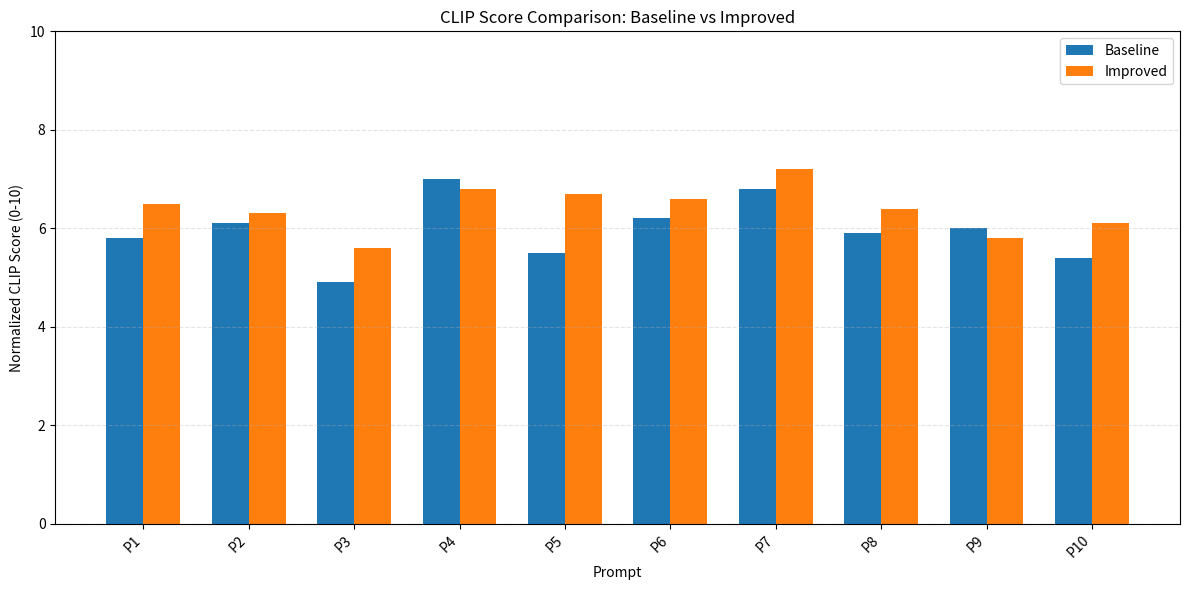
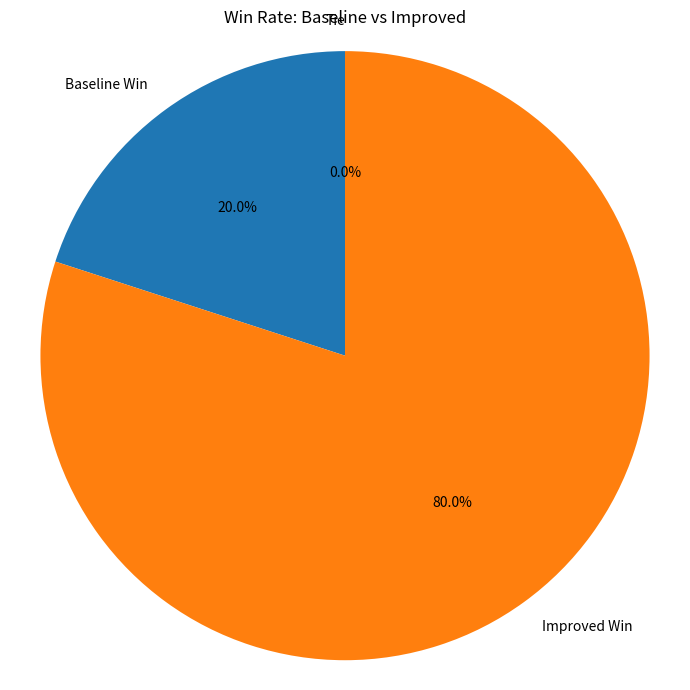
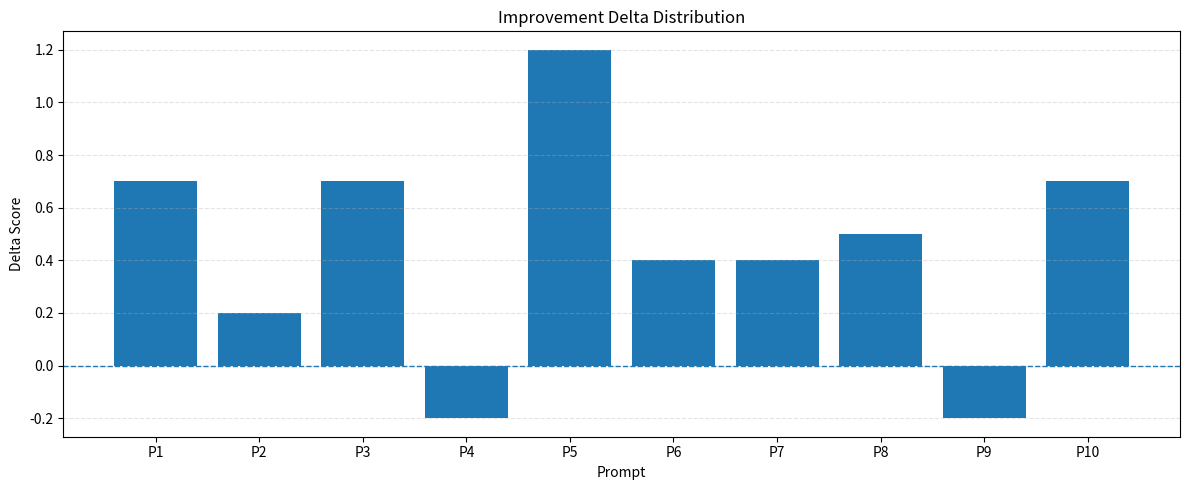

These charts were generated, in order, by the following Python code:
import argparse
import json
import os
from typing import Any

import matplotlib
matplotlib.use("Agg")
import matplotlib.pyplot as plt


def _ensure_dir(output_path: str):
    directory = os.path.dirname(output_path)
    if directory:
        os.makedirs(directory, exist_ok=True)


def _default_labels(n: int) -> list[str]:
    return [f"P{i + 1}" for i in range(n)]


def plot_score_comparison_bar(
    baseline_scores: list[float],
    improved_scores: list[float],
    output_path: str,
    labels: list[str] | None = None,
):
    if len(baseline_scores) != len(improved_scores):
        raise ValueError("baseline_scores and improved_scores must have the same length.")

    if labels is None:
        labels = _default_labels(len(baseline_scores))

    x = list(range(len(labels)))
    width = 0.35

    fig, ax = plt.subplots(figsize=(12, 6))
    ax.bar([i - width / 2 for i in x], baseline_scores, width, label="Baseline")
    ax.bar([i + width / 2 for i in x], improved_scores, width, label="Improved")

    ax.set_xlabel("Prompt")
    ax.set_ylabel("Normalized CLIP Score (0-10)")
    ax.set_title("CLIP Score Comparison: Baseline vs Improved")
    ax.set_xticks(x)
    ax.set_xticklabels(labels, rotation=45, ha="right")
    ax.set_ylim(0, 10)
    ax.legend()
    ax.grid(axis="y", linestyle="--", alpha=0.35)

    plt.tight_layout()
    _ensure_dir(output_path)
    plt.savefig(output_path, dpi=200)
    plt.close()


def plot_win_rate_pie(results: list[dict[str, Any]], output_path: str):
    baseline_wins = sum(1 for r in results if r.get("winner") == "Baseline")
    improved_wins = sum(1 for r in results if r.get("winner") == "Improved")
    ties = sum(1 for r in results if r.get("winner") == "Tie")

    labels = ["Baseline Win", "Improved Win", "Tie"]
    values = [baseline_wins, improved_wins, ties]

    if sum(values) == 0:
        values = [0, 0, 1]

    fig, ax = plt.subplots(figsize=(7, 7))
    ax.pie(values, labels=labels, autopct="%1.1f%%", startangle=90)
    ax.set_title("Win Rate: Baseline vs Improved")
    ax.axis("equal")

    _ensure_dir(output_path)
    plt.tight_layout()
    plt.savefig(output_path, dpi=200)
    plt.close()


def plot_delta_distribution(
    baseline_scores: list[float],
    improved_scores: list[float],
    output_path: str,
):
    if len(baseline_scores) != len(improved_scores):
        raise ValueError("baseline_scores and improved_scores must have the same length.")

    deltas = [i - b for b, i in zip(baseline_scores, improved_scores)]
    labels = _default_labels(len(deltas))

    fig, ax = plt.subplots(figsize=(12, 5))
    ax.bar(labels, deltas)
    ax.axhline(0, linestyle="--", linewidth=1)
    ax.set_xlabel("Prompt")
    ax.set_ylabel("Delta Score")
    ax.set_title("Improvement Delta Distribution")
    ax.grid(axis="y", linestyle="--", alpha=0.35)

    plt.tight_layout()
    _ensure_dir(output_path)
    plt.savefig(output_path, dpi=200)
    plt.close()


def plot_attribute_heatmap(attribute_scores: dict, output_path: str):
    objects = list(attribute_scores.keys())
    attr_names = set()

    for obj_data in attribute_scores.values():
        attr_names.update(obj_data.get("attributes", {}).keys())

    attr_names = sorted(attr_names)

    if not objects or not attr_names:
        fig, ax = plt.subplots(figsize=(6, 3))
        ax.text(0.5, 0.5, "No attribute scores available", ha="center", va="center")
        ax.axis("off")
        _ensure_dir(output_path)
        plt.savefig(output_path, dpi=200)
        plt.close()
        return

    data = []
    for obj in objects:
        row = []
        for attr in attr_names:
            row.append(attribute_scores[obj].get("attributes", {}).get(attr, 0.0))
        data.append(row)

    fig, ax = plt.subplots(figsize=(max(8, len(attr_names)), max(4, len(objects))))
    im = ax.imshow(data, aspect="auto")

    ax.set_xticks(range(len(attr_names)))
    ax.set_xticklabels(attr_names, rotation=45, ha="right")
    ax.set_yticks(range(len(objects)))
    ax.set_yticklabels(objects)
    ax.set_title("Per-Attribute CLIP Score Heatmap")

    for i in range(len(objects)):
        for j in range(len(attr_names)):
            ax.text(j, i, f"{data[i][j]:.1f}", ha="center", va="center", fontsize=8)

    plt.colorbar(im)
    plt.tight_layout()
    _ensure_dir(output_path)
    plt.savefig(output_path, dpi=200)
    plt.close()


def generate_report_table(
    baseline_scores: list[float],
    improved_scores: list[float],
    output_path: str,
    prompts: list[str] | None = None,
):
    if len(baseline_scores) != len(improved_scores):
        raise ValueError("baseline_scores and improved_scores must have the same length.")

    if prompts is None:
        prompts = [f"Prompt {i + 1}" for i in range(len(baseline_scores))]

    lines = []
    lines.append("| Prompt | Baseline CLIP | Improved CLIP | Delta | Winner |")
    lines.append("|--------|---------------|---------------|-------|--------|")

    for i, (b, imp) in enumerate(zip(baseline_scores, improved_scores)):
        delta = imp - b
        sign = "+" if delta > 0 else ""

        if abs(delta) <= 0.15:
            winner = "Tie"
        elif delta > 0:
            winner = "Improved"
        else:
            winner = "Baseline"

        prompt_label = prompts[i]
        if len(prompt_label) > 60:
            prompt_label = prompt_label[:57] + "..."

        lines.append(
            f"| {prompt_label} | {b:.4f} | {imp:.4f} | {sign}{delta:.4f} | {winner} |"
        )

    avg_b = sum(baseline_scores) / len(baseline_scores) if baseline_scores else 0
    avg_i = sum(improved_scores) / len(improved_scores) if improved_scores else 0
    avg_d = avg_i - avg_b
    sign = "+" if avg_d > 0 else ""

    lines.append(
        f"| **Average** | **{avg_b:.4f}** | **{avg_i:.4f}** | **{sign}{avg_d:.4f}** | - |"
    )

    _ensure_dir(output_path)
    with open(output_path, "w", encoding="utf-8") as f:
        f.write("\n".join(lines))


def generate_all_visualizations_from_results(results_json: str, output_dir: str | None = None):
    with open(results_json, "r", encoding="utf-8") as f:
        data = json.load(f)

    baseline_scores = data.get("baseline_scores", [])
    improved_scores = data.get("improved_scores", [])
    prompts = data.get("prompts", [])

    if not baseline_scores or not improved_scores:
        raise ValueError("results.json does not contain baseline_scores/improved_scores.")

    if output_dir is None:
        output_dir = os.path.dirname(results_json)

    os.makedirs(output_dir, exist_ok=True)

    labels = _default_labels(len(baseline_scores))

    plot_score_comparison_bar(
        baseline_scores,
        improved_scores,
        os.path.join(output_dir, "score_comparison.png"),
        labels=labels,
    )

    comparison_results = []
    for b, imp in zip(baseline_scores, improved_scores):
        delta = imp - b
        if abs(delta) <= 0.15:
            winner = "Tie"
        elif delta > 0:
            winner = "Improved"
        else:
            winner = "Baseline"

        comparison_results.append(
            {
                "baseline_score": b,
                "improved_score": imp,
                "delta": delta,
                "winner": winner,
            }
        )

    plot_win_rate_pie(
        comparison_results,
        os.path.join(output_dir, "win_rate.png"),
    )

    plot_delta_distribution(
        baseline_scores,
        improved_scores,
        os.path.join(output_dir, "delta_distribution.png"),
    )

    generate_report_table(
        baseline_scores,
        improved_scores,
        os.path.join(output_dir, "report_table.md"),
        prompts=prompts,
    )

    summary = {
        "num_prompts": len(baseline_scores),
        "baseline_avg": round(sum(baseline_scores) / len(baseline_scores), 4),
        "improved_avg": round(sum(improved_scores) / len(improved_scores), 4),
        "avg_delta": round(
            sum(i - b for b, i in zip(baseline_scores, improved_scores))
            / len(baseline_scores),
            4,
        ),
        "baseline_wins": sum(1 for r in comparison_results if r["winner"] == "Baseline"),
        "improved_wins": sum(1 for r in comparison_results if r["winner"] == "Improved"),
        "ties": sum(1 for r in comparison_results if r["winner"] == "Tie"),
    }

    with open(os.path.join(output_dir, "evaluation_summary.json"), "w", encoding="utf-8") as f:
        json.dump(summary, f, ensure_ascii=False, indent=2)

    print("Visualization files generated:")
    print(os.path.join(output_dir, "score_comparison.png"))
    print(os.path.join(output_dir, "win_rate.png"))
    print(os.path.join(output_dir, "delta_distribution.png"))
    print(os.path.join(output_dir, "report_table.md"))
    print(os.path.join(output_dir, "evaluation_summary.json"))


if __name__ == "__main__":
    parser = argparse.ArgumentParser(description="Generate evaluation visualizations.")
    parser.add_argument("--results", type=str, default="", help="Path to results.json")
    parser.add_argument("--output_dir", type=str, default="", help="Output directory")
    parser.add_argument("--demo", action="store_true", help="Run demo with fake scores")
    args = parser.parse_args()

    if args.demo:
        baseline = [5.8, 6.1, 4.9, 7.0, 5.5, 6.2, 6.8, 5.9, 6.0, 5.4]
        improved = [6.5, 6.3, 5.6, 6.8, 6.7, 6.6, 7.2, 6.4, 5.8, 6.1]
        results = []

        for b, imp in zip(baseline, improved):
            delta = imp - b
            if abs(delta) <= 0.15:
                winner = "Tie"
            elif delta > 0:
                winner = "Improved"
            else:
                winner = "Baseline"

            results.append(
                {
                    "baseline_score": b,
                    "improved_score": imp,
                    "delta": delta,
                    "winner": winner,
                }
            )

        os.makedirs("output/member3_demo", exist_ok=True)
        plot_score_comparison_bar(baseline, improved, "output/member3_demo/score_comparison.png")
        plot_win_rate_pie(results, "output/member3_demo/win_rate.png")
        plot_delta_distribution(baseline, improved, "output/member3_demo/delta_distribution.png")
        generate_report_table(baseline, improved, "output/member3_demo/report_table.md")

        print("Demo visualizations generated in output/member3_demo/")
    elif args.results:
        generate_all_visualizations_from_results(
            args.results,
            args.output_dir if args.output_dir else None,
        )
    else:
        baseline = [5.8, 6.1, 4.9, 7.0, 5.5, 6.2, 6.8, 5.9, 6.0, 5.4]
        improved = [6.5, 6.3, 5.6, 6.8, 6.7, 6.6, 7.2, 6.4, 5.8, 6.1]
        results = []

        for b, imp in zip(baseline, improved):
            delta = imp - b
            if abs(delta) <= 0.15:
                winner = "Tie"
            elif delta > 0:
                winner = "Improved"
            else:
                winner = "Baseline"

            results.append(
                {
                    "baseline_score": b,
                    "improved_score": imp,
                    "delta": delta,
                    "winner": winner,
                }
            )

        os.makedirs("output/member3_demo", exist_ok=True)
        plot_score_comparison_bar(baseline, improved, "output/member3_demo/score_comparison.png")
        plot_win_rate_pie(results, "output/member3_demo/win_rate.png")
        plot_delta_distribution(baseline, improved, "output/member3_demo/delta_distribution.png")
        generate_report_table(baseline, improved, "output/member3_demo/report_table.md")

        print("Demo visualizations generated in output/member3_demo/")
